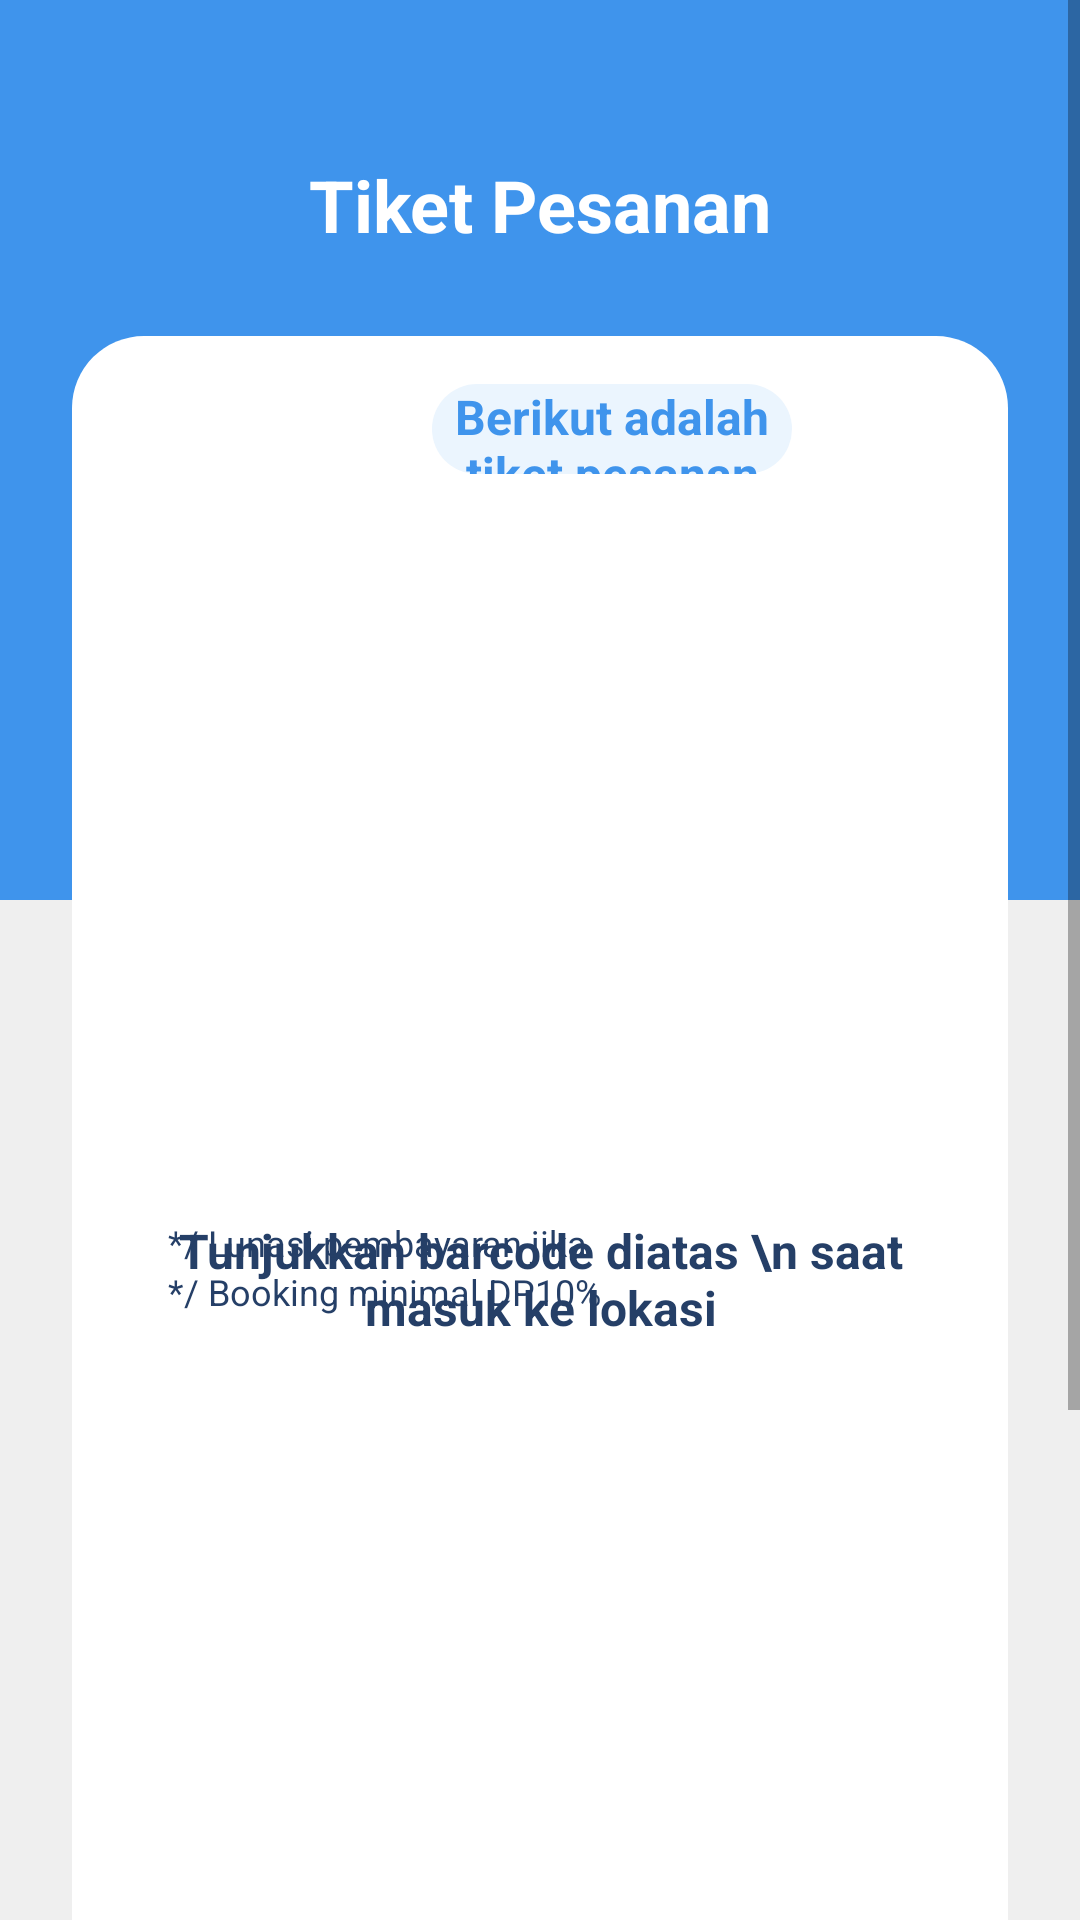

Layout XML and referenced resources for this Android screen:
<!-- AndroidManifest.xml: application theme Theme.SiWANGAN -->
<!-- res/layout/activity_qr_generate.xml -->
<?xml version="1.0" encoding="utf-8"?>
<androidx.constraintlayout.widget.ConstraintLayout xmlns:android="http://schemas.android.com/apk/res/android"
    xmlns:app="http://schemas.android.com/apk/res-auto"
    xmlns:tools="http://schemas.android.com/tools"
    xmlns:namescape="http://schemas.android.com/tools"
    namescape:tools="http://schemas.android.com/tools"
    android:id="@+id/main"
    android:layout_width="match_parent"
    android:layout_height="match_parent"
    android:background="@color/light_grey"
    tools:context=".Activity.BookingTicket.BookingActivity">

    <ScrollView
        android:layout_width="match_parent"
        android:layout_height="match_parent">

        <LinearLayout
            android:layout_width="match_parent"
            android:layout_height="wrap_content"
            android:orientation="vertical" >

            <androidx.constraintlayout.widget.ConstraintLayout
                android:layout_width="match_parent"
                android:layout_height="match_parent">

                <View
                    android:id="@+id/view4"
                    android:layout_width="wrap_content"
                    android:layout_height="300dp"
                    android:background="@color/light_blue"
                    app:layout_constraintEnd_toEndOf="parent"
                    app:layout_constraintStart_toStartOf="parent"
                    app:layout_constraintTop_toTopOf="parent" />

                <ImageView
                    android:id="@+id/imageView3"
                    android:layout_width="40dp"
                    android:layout_height="40dp"
                    android:layout_marginStart="24dp"
                    android:layout_marginTop="48dp"
                    app:layout_constraintStart_toStartOf="parent"
                    app:layout_constraintTop_toTopOf="parent"/>


                <TextView
                    android:id="@+id/textView12"
                    android:layout_width="wrap_content"
                    android:layout_height="wrap_content"
                    android:text="Tiket Pesanan"
                    android:textColor="@color/white"
                    android:textSize="24dp"
                    android:textStyle="bold"
                    app:layout_constraintBottom_toBottomOf="@+id/imageView3"
                    app:layout_constraintEnd_toEndOf="parent"
                    app:layout_constraintStart_toStartOf="parent"
                    app:layout_constraintTop_toTopOf="@+id/imageView3" />

                <com.google.android.material.button.MaterialButton
                    android:id="@+id/btnPesan"
                    android:layout_width="200dp"
                    android:layout_height="wrap_content"
                    android:layout_marginTop="32dp"
                    android:layout_marginBottom="32dp"
                    android:background="@drawable/btn_rounded_blue"
                    android:text="Booking"
                    android:textAllCaps="false"
                    android:textColor="@color/white"
                    android:textSize="16sp"
                    android:textStyle="bold"
                    app:layout_constraintBottom_toBottomOf="parent"
                    app:layout_constraintEnd_toEndOf="parent"
                    app:layout_constraintStart_toStartOf="parent"
                    app:layout_constraintTop_toBottomOf="@+id/linearLayout" />

                <LinearLayout
                    android:id="@+id/linearLayout"
                    android:layout_width="match_parent"
                    android:layout_height="660dp"
                    android:layout_margin="24dp"
                    android:layout_marginStart="24dp"
                    android:layout_marginEnd="24dp"
                    android:background="@drawable/white_corner_bg"
                    android:orientation="vertical"
                    app:layout_constraintEnd_toStartOf="parent"
                    app:layout_constraintStart_toEndOf="parent"
                    app:layout_constraintTop_toBottomOf="@+id/imageView3">

                    <androidx.constraintlayout.widget.ConstraintLayout
                        android:layout_width="match_parent"
                        android:layout_height="wrap_content"
                        android:paddingStart="16dp"
                        android:paddingTop="16dp"
                        android:paddingEnd="16dp">

                        <TextView
                            android:id="@+id/textView13"
                            android:layout_width="120dp"
                            android:layout_height="30dp"
                            android:layout_marginStart="104dp"
                            android:background="@drawable/rounded_light_blue"
                            android:gravity="center"
                            android:text="Berikut adalah tiket pesanan anda"
                            android:textColor="@color/light_blue"
                            android:textSize="16sp"
                            android:textStyle="bold"
                            app:layout_constraintStart_toStartOf="parent"
                            app:layout_constraintTop_toTopOf="parent" />

                    </androidx.constraintlayout.widget.ConstraintLayout>

                    <com.google.android.material.imageview.ShapeableImageView
                        android:id="@+id/iv_qr_code"
                        android:layout_width="match_parent"
                        android:layout_height="200dp"
                        android:layout_margin="16dp"
                        android:scaleType="centerCrop" />

                    <androidx.constraintlayout.widget.ConstraintLayout
                        android:layout_width="match_parent"
                        android:layout_height="wrap_content"
                        android:padding="16dp">

                        <TextView
                            android:id="@+id/textView22"
                            android:layout_width="wrap_content"
                            android:layout_height="wrap_content"
                            android:text="Tunjukkan barcode diatas \n saat masuk ke lokasi"
                            android:textAlignment="center"
                            android:textColor="@color/dark_blue"
                            android:textSize="16sp"
                            android:textStyle="bold"
                            app:layout_constraintEnd_toEndOf="parent"
                            app:layout_constraintStart_toStartOf="parent"
                            tools:layout_editor_absoluteY="116dp" />

                        <TextView
                            android:id="@+id/textView25"
                            android:layout_width="wrap_content"
                            android:layout_height="wrap_content"
                            android:layout_marginStart="16dp"
                            android:text="*/ Lunasi pembayaran jika "
                            android:textColor="@color/dark_blue"
                            android:textSize="12sp"
                            app:layout_constraintStart_toStartOf="parent"
                            tools:layout_editor_absoluteY="143dp" />

                        <TextView
                            android:id="@+id/textView26"
                            android:layout_width="wrap_content"
                            android:layout_height="wrap_content"
                            android:layout_marginStart="16dp"
                            android:text="*/ Booking minimal DP10%"
                            android:textColor="@color/dark_blue"
                            android:textSize="12sp"
                            app:layout_constraintStart_toStartOf="parent"
                            app:layout_constraintTop_toBottomOf="@+id/textView25" />



                    </androidx.constraintlayout.widget.ConstraintLayout>

                    <androidx.constraintlayout.widget.ConstraintLayout
                        android:layout_width="match_parent"
                        android:layout_height="match_parent">

                    </androidx.constraintlayout.widget.ConstraintLayout>
                </LinearLayout>
            </androidx.constraintlayout.widget.ConstraintLayout>
        </LinearLayout>
    </ScrollView>
</androidx.constraintlayout.widget.ConstraintLayout>




















    
    
    
    
    
    
<!-- resources referenced by this layout -->
<resources>
  <color name="dark_blue">#253F67</color>
  <color name="light_blue">#3F94EC</color>
  <color name="light_grey">#EFEFEF</color>
  <color name="white">#FFFFFFFF</color>
  <!-- drawable btn_back_circle (drawable) -->
  <vector xmlns:android="http://schemas.android.com/apk/res/android"
      android:width="40dp"
      android:height="40dp"
      android:viewportWidth="40"
      android:viewportHeight="40">
      <path
          android:fillColor="#B3D9D9D9"
          android:pathData="M20 0A20 20 0 1 0 20 40 20 20 0 1 0 20 0z"/>
      <path
          android:fillColor="#FF000000"
          android:pathData="M23.37 11.37c-0.11-0.12-0.25-0.21-0.4-0.27-0.16-0.07-0.32-0.1-0.48-0.1-0.17 0-0.33 0.03-0.48 0.1-0.15 0.06-0.3 0.15-0.4 0.27l-8.32 8.3c-0.09 0.1-0.16 0.21-0.21 0.33-0.05 0.12-0.08 0.25-0.08 0.38s0.03 0.26 0.08 0.38 0.12 0.23 0.21 0.33l8.31 8.3c0.5 0.5 1.28 0.5 1.77 0 0.5-0.48 0.5-1.27 0-1.76l-7.24-7.25 7.25-7.25c0.48-0.48 0.48-1.28 0-1.76Z"/>
  </vector>
  <!-- drawable btn_rounded_blue (drawable) -->
  <?xml version="1.0" encoding="utf-8"?>
  <shape xmlns:android="http://schemas.android.com/apk/res/android">
      <solid android:color="@color/light_blue"/> 
  
      <corners android:radius="50dp"/>    />
  </shape>
  <!-- drawable rounded_light_blue (drawable) -->
  <?xml version="1.0" encoding="utf-8"?>
  <selector xmlns:android="http://schemas.android.com/apk/res/android">
  <item>
      <shape android:shape="rectangle">
          <solid android:color="#ebf5fe"/>
          <corners android:radius="50dp"/>
      </shape>
  </item>
  </selector>
  <!-- drawable white_corner_bg (drawable) -->
  <?xml version="1.0" encoding="utf-8"?>
  <selector xmlns:android="http://schemas.android.com/apk/res/android">
      <item>
          <shape android:shape="rectangle">
          <corners android:radius="24dp"/>
              <solid android:color="@color/white"/>
          </shape>
      </item>
  
  </selector>
  <style name="Theme.SiWANGAN" parent="Theme.AppCompat.Light.NoActionBar">
          <item name="android:statusBarColor">@color/transparant</item>
      </style>
  <color name="transparant">#00FFFFFF</color>
</resources>
